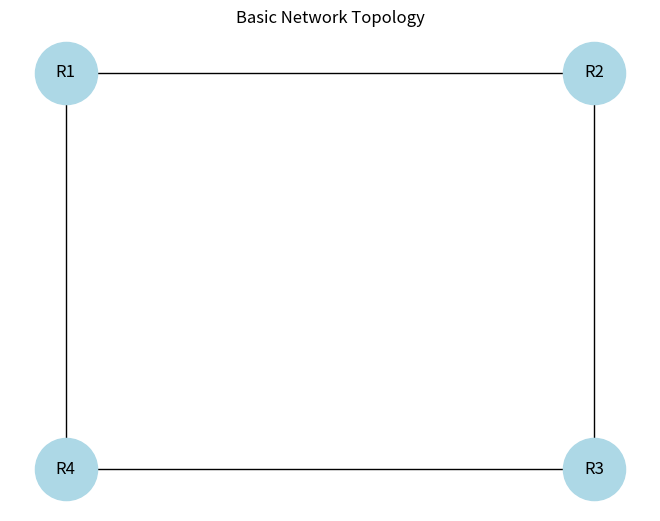

Source code (Python):
import networkx as nx
import matplotlib.pyplot as plt


# Create an empty network
G = nx.Graph()


# Add routers
G.add_node("R1")
G.add_node("R2")
G.add_node("R3")
G.add_node("R4")


# Add links between routers
G.add_edge("R1", "R2")
G.add_edge("R2", "R3")
G.add_edge("R1", "R4")
G.add_edge("R4", "R3")


# Give positions to the routers
position = {
    "R1": (0, 1),
    "R2": (2, 1),
    "R3": (2, 0),
    "R4": (0, 0)
}


# Draw the network
nx.draw(
    G,
    position,
    with_labels=True,
    node_size=2000,
    node_color="lightblue",
    font_size=12
)


# Show the network
plt.title("Basic Network Topology")
plt.show()
